Run: headless pygame with SDL's dummy video driver; simulated clock (each Clock.tick advances the game by its frame time, no real sleeping); random seed 0; keys injected as events and as key.get_pressed() state; mouse plan: one left click at the window centre at the start of phase 2, then a move to the lower-right quarter at the start of phase 3.
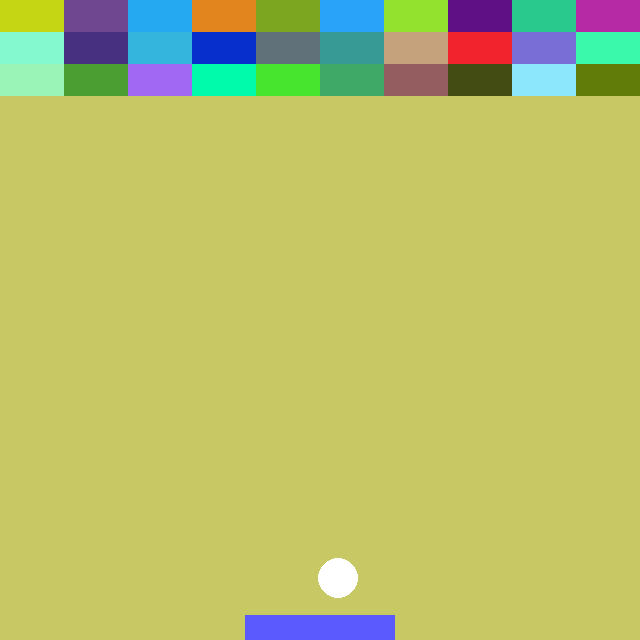
Frame 1 of 4 · flips 1–60 · no input
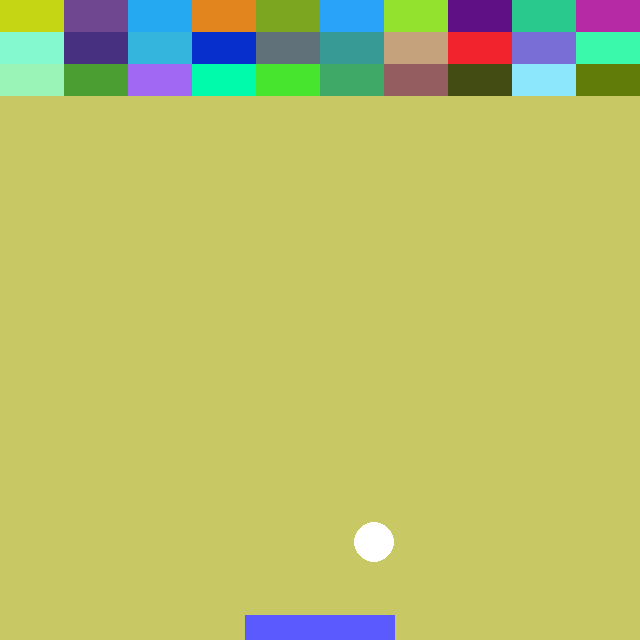
Frame 2 of 4 · flips 61–180 · clicked the window centre · tapped SPACE, RETURN · held RIGHT (→), D
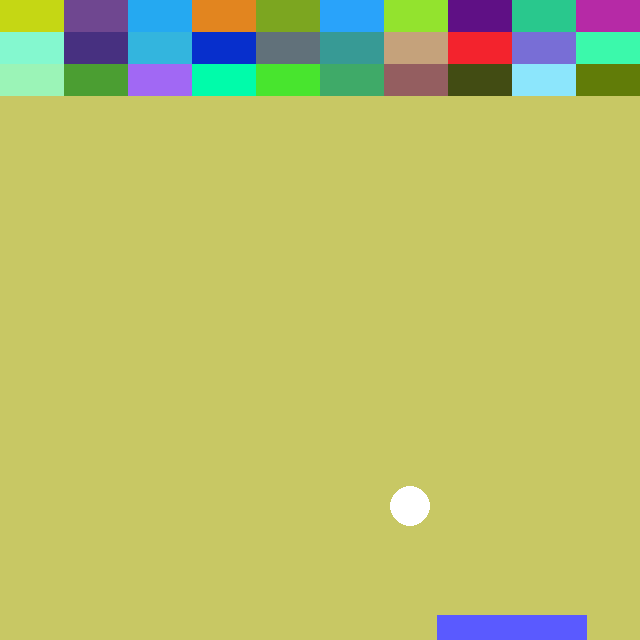
Frame 3 of 4 · flips 181–300 · moved the mouse to the lower-right quarter · held DOWN (↓), S
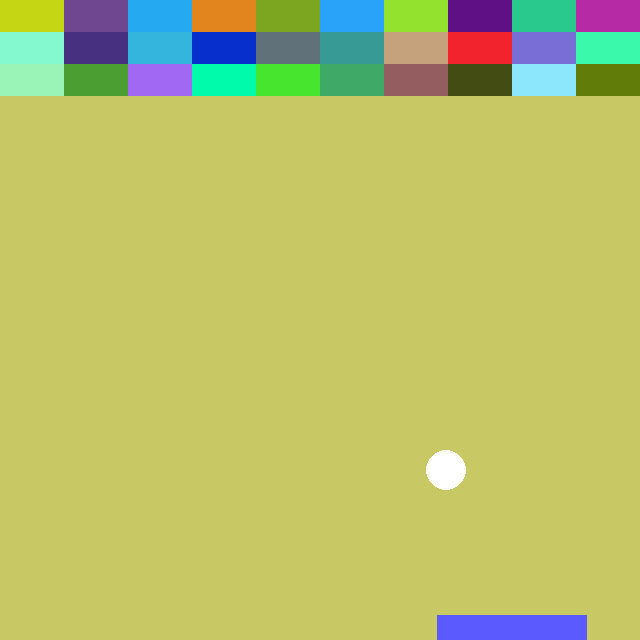
Frame 4 of 4 · flips 301–420 · held LEFT (←), A, UP (↑), W

The pygame program that drew these frames:

# -*- coding: utf-8 -*-

import pygame
import random

pygame.init()

screen_width = 640
screen_height = 640
screen = pygame.display.set_mode((screen_width,screen_height))

pygame.display.set_caption("벽돌꺠기")

bar_width = 150
bar_height = 25

bar_xPos = screen_width / 2 - bar_width / 2
bar_yPos = screen_height - bar_height

bar_rect = pygame.Rect(bar_xPos, bar_yPos, bar_width, bar_height)
bar_to_X = 0

ball_size = 20

ball_xPos = screen_width / 2
ball_yPos = screen_height - bar_height - ball_size

ball_rect = pygame.Rect(ball_xPos, ball_yPos, ball_size * 2, ball_size * 2)
ball_rect.center = (ball_xPos, ball_yPos)

ball_x_speed = 0.3
ball_y_speed = 0.3

block_width = screen_width / 10
block_height = screen_height / 20

block_xPos = 0
block_yPos = 0

blocks = [[] for _ in range(10)]
block_color = [[], [], [], [], [], [], [], [], [], []]

for i in range(10):
    for j in range(3):
        blocks[i].append(pygame.Rect(i*block_width, j*block_height, block_width, block_height))
        block_color[i].append((random.randrange(256), random.randrange(256), random.randrange(256)))

print(blocks)
print(block_color)

mouse_xPos = 0
mouse_yPos = 0

running = True
while running:
    for event in pygame.event.get():
        if event.type == pygame.QUIT:
            running = False  

        if event.type == pygame.MOUSEMOTION:
            mouse_xPos, mouse_yPos = pygame.mouse.get_pos()
            if mouse_xPos - bar_width / 2 >= 0 and mouse_xPos + bar_width / 2 <= screen_width:
                bar_xPos = mouse_xPos - bar_width / 2
                bar_rect.left = mouse_xPos - bar_width / 2   

    screen.fill((200, 200, 100))

    bar_xPos += bar_to_X

    if bar_xPos < 0:
        bar_xPos = 0
    if bar_xPos > screen_width - bar_width:
        bar_xPos = screen_width - bar_width
    bar_rect.left = bar_xPos

    pygame.draw.rect(screen, (90, 90, 255), bar_rect)

    if ball_xPos - ball_size <= 0:
        ball_x_speed = -ball_x_speed
    elif ball_xPos >= screen_width - ball_size:
        ball_x_speed = -ball_x_speed

    if ball_yPos - ball_size <= 0:
        ball_y_speed = -ball_y_speed
    elif ball_yPos >= screen_width - ball_size:
        ball_y_speed = -ball_y_speed

    ball_xPos += ball_x_speed
    ball_yPos +=ball_y_speed

    ball_rect.center = (ball_xPos, ball_yPos)
    pygame.draw.circle(screen, (255, 255, 255), (ball_xPos, ball_yPos), ball_size)

    if ball_rect.colliderect(bar_rect):
        ball_y_speed *= -1


    for i in range(10):
        for j in range(3): 
            if blocks[i][j]:
                pygame.draw.rect(screen, block_color[i][j], blocks[i][j])
                blocks[i][j].topleft = (i * block_width, j * block_height)

                if ball_rect.colliderect(blocks[i][j]):
                    ball_x_speed *= -1
                    ball_y_speed *= -1
                    blocks[i][j] = 0
    pygame.display.update()

pygame.quit()
